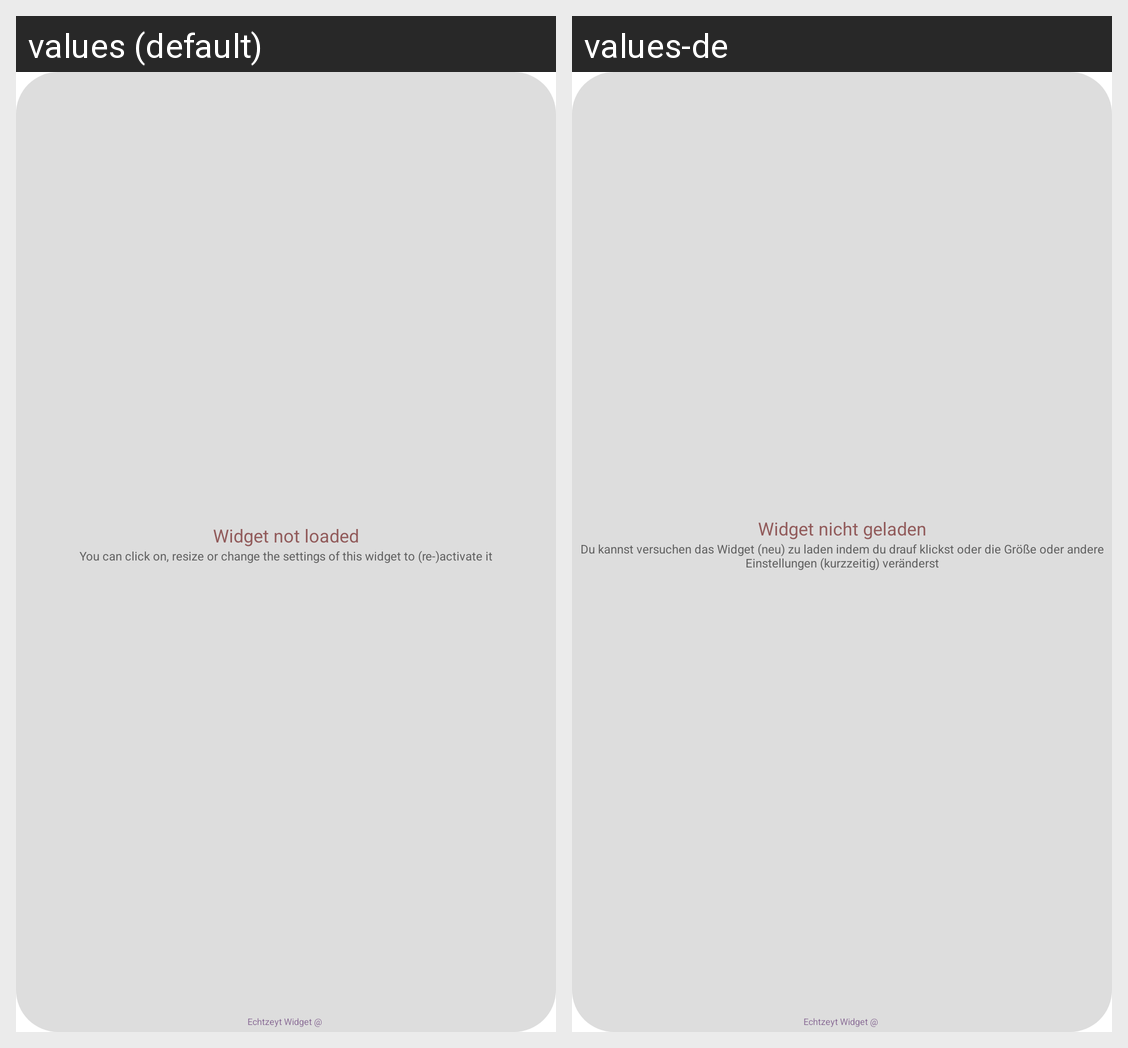

The Android screen above is rendered under two locales of the same app. Produce the string resources it draws, with the default and per-locale values.
Android screen res/layout/widget_echtzeyt_initial.xml rendered under 2 locales, left to right: values (default), values-de. Device: Nexus 5 (rendered at 1080×1920; each locale shown at half size, 540×960, under a caption strip naming it); theme Theme.Echtzeyt.
Strings drawn on this screen, with the default value and each locale's value (text and hints the layout hard-codes, and strings that could not be matched under every locale, appear in the picture but are not listed):

widgetNotLoaded
  values: Widget not loaded
  values-de: Widget nicht geladen

widgetNotLoadedInfo
  values: You can click on, resize or change the settings of this widget to (re-)activate it
  values-de: Du kannst versuchen das Widget (neu) zu laden indem du drauf klickst oder die Größe oder andere Einstellungen (kurzzeitig) veränderst

widgetName
  values: Echtzeyt Widget
  values-de: Echtzeyt Widget  [not translated; the default value is used]
